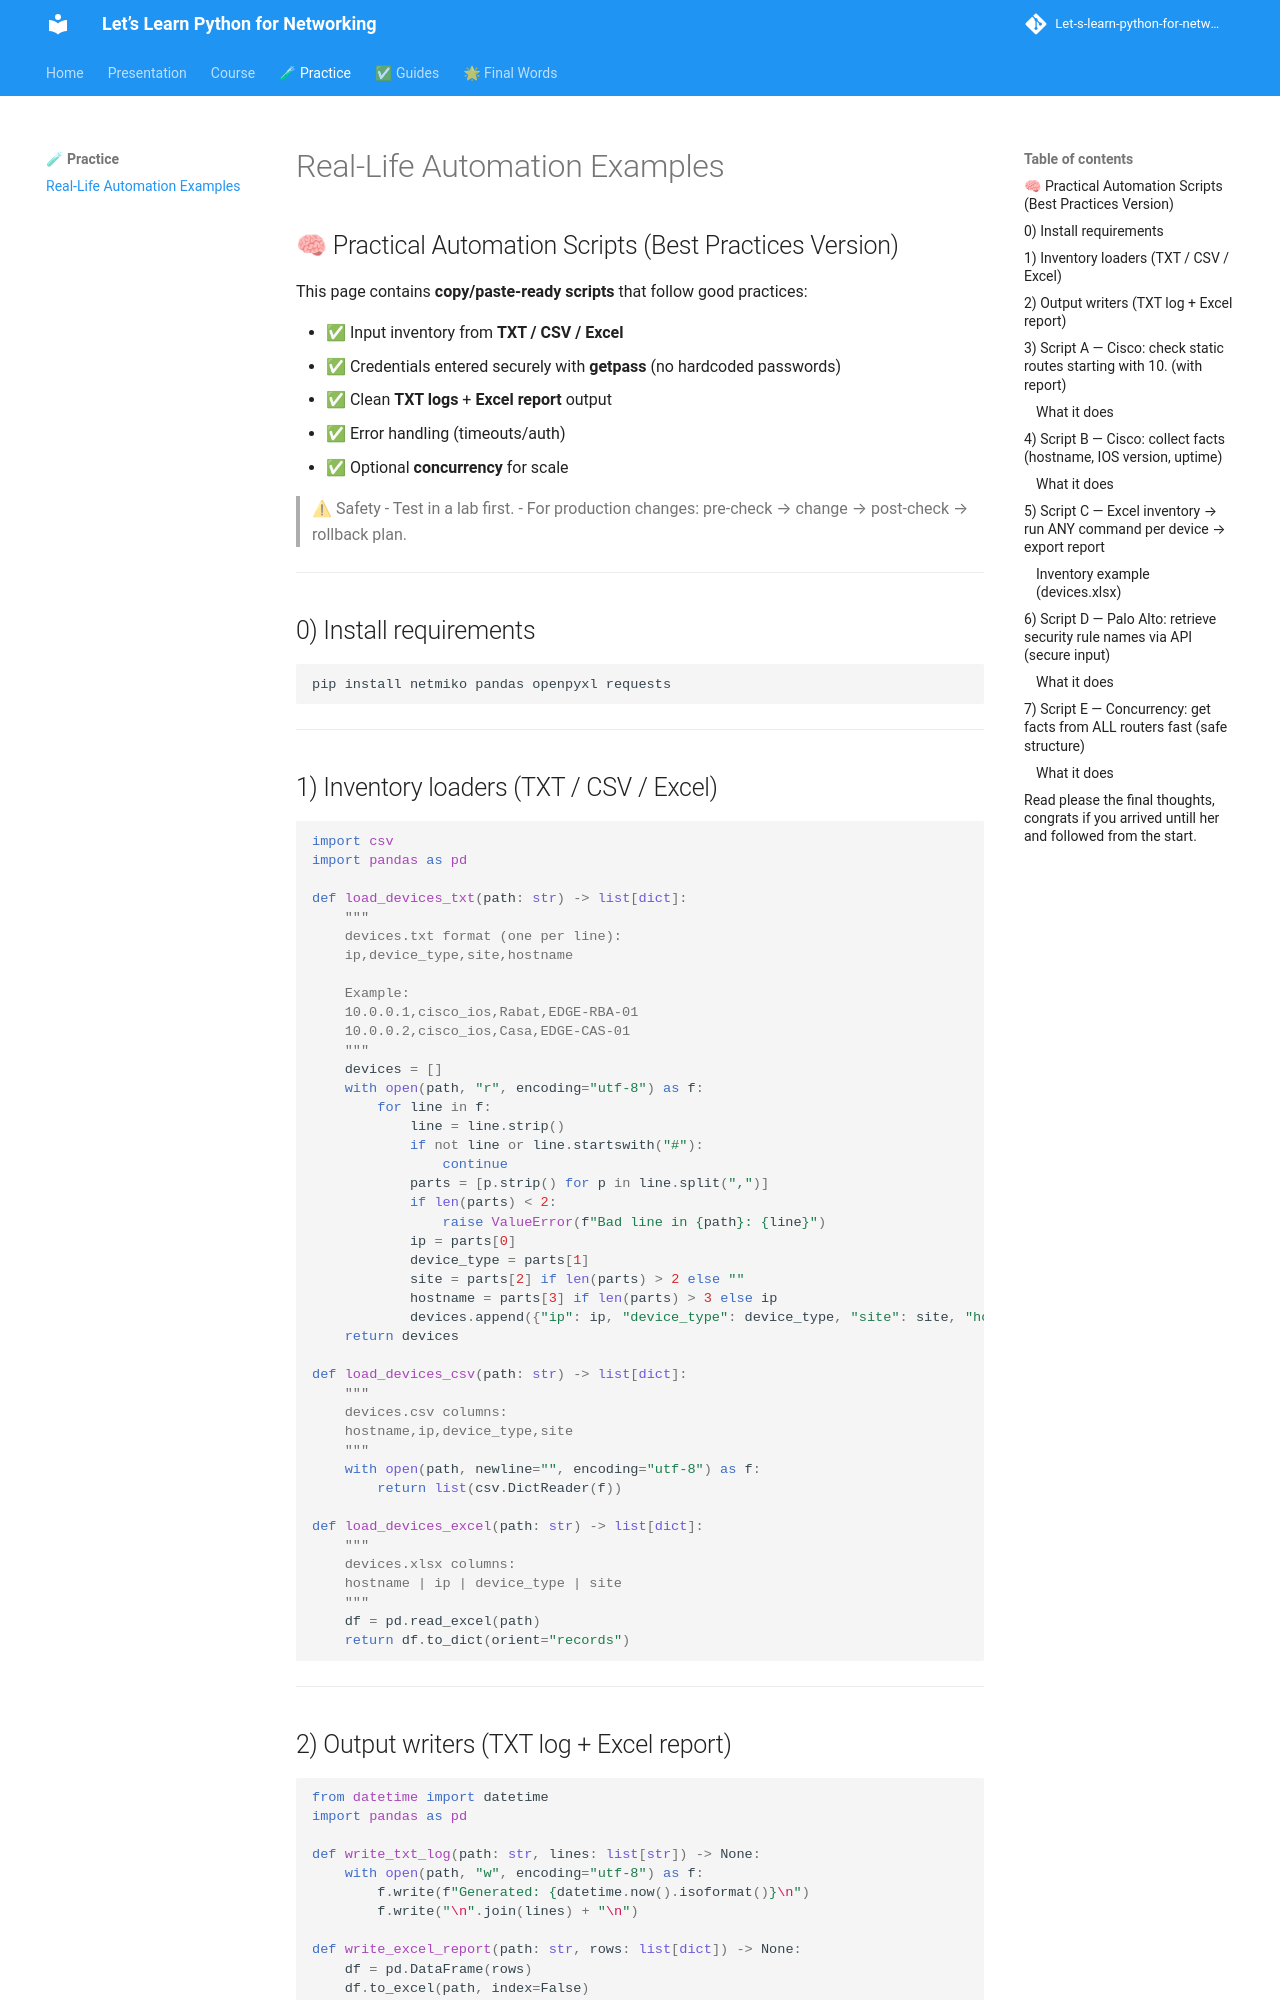

repository: badr385/Let-s-learn-python-for-networking · page: examples/real-life-network-automation-examples/index.html · generator: mkdocs

## 🧠 Practical Automation Scripts (Best Practices Version)

This page contains **copy/paste-ready scripts** that follow good practices:

- ✅ Input inventory from **TXT / CSV / Excel**
- ✅ Credentials entered securely with **getpass** (no hardcoded passwords)
- ✅ Clean **TXT logs** + **Excel report** output
- ✅ Error handling (timeouts/auth)
- ✅ Optional **concurrency** for scale

> ⚠ Safety
> - Test in a lab first.
> - For production changes: pre-check → change → post-check → rollback plan.

---

## 0) Install requirements

```bash
pip install netmiko pandas openpyxl requests
```

---

## 1) Inventory loaders (TXT / CSV / Excel)

```python
import csv
import pandas as pd

def load_devices_txt(path: str) -> list[dict]:
    """
    devices.txt format (one per line):
    ip,device_type,site,hostname

    Example:
    10.0.0.1,cisco_ios,Rabat,EDGE-RBA-01
    10.0.0.2,cisco_ios,Casa,EDGE-CAS-01
    """
    devices = []
    with open(path, "r", encoding="utf-8") as f:
        for line in f:
            line = line.strip()
            if not line or line.startswith("#"):
                continue
            parts = [p.strip() for p in line.split(",")]
            if len(parts) < 2:
                raise ValueError(f"Bad line in {path}: {line}")
            ip = parts[0]
            device_type = parts[1]
            site = parts[2] if len(parts) > 2 else ""
            hostname = parts[3] if len(parts) > 3 else ip
            devices.append({"ip": ip, "device_type": device_type, "site": site, "hostname": hostname})
    return devices

def load_devices_csv(path: str) -> list[dict]:
    """
    devices.csv columns:
    hostname,ip,device_type,site
    """
    with open(path, newline="", encoding="utf-8") as f:
        return list(csv.DictReader(f))

def load_devices_excel(path: str) -> list[dict]:
    """
    devices.xlsx columns:
    hostname | ip | device_type | site
    """
    df = pd.read_excel(path)
    return df.to_dict(orient="records")
```

---

## 2) Output writers (TXT log + Excel report)

```python
from datetime import datetime
import pandas as pd

def write_txt_log(path: str, lines: list[str]) -> None:
    with open(path, "w", encoding="utf-8") as f:
        f.write(f"Generated: {datetime.now().isoformat()}\n")
        f.write("\n".join(lines) + "\n")

def write_excel_report(path: str, rows: list[dict]) -> None:
    df = pd.DataFrame(rows)
    df.to_excel(path, index=False)
```

---

## 3) Script A — Cisco: check static routes starting with `10.` (with report)
